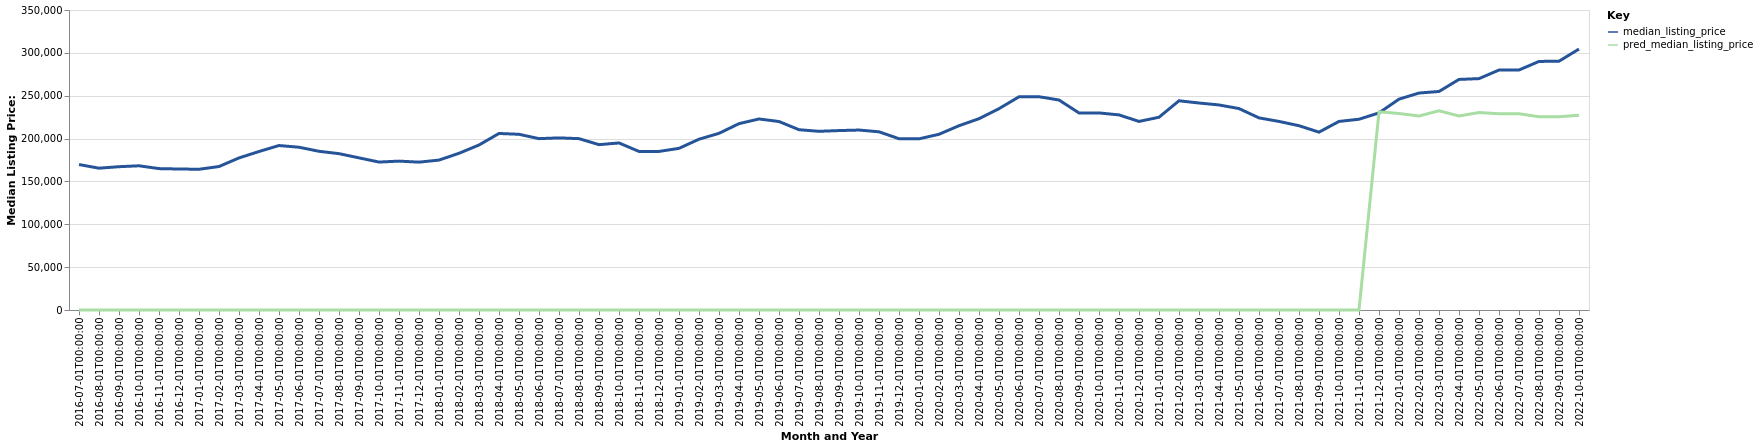

The file beside this chart, header and first rows:
date, time_idx, median_listing_price, thirty_year_interest_rate_five, month, county_name, active_listing_count, pred_median_listing_price, month_year
2016-07-01, 0, 169700, 3.72, 7, Wichita, KS, 2347, 0, Jul-2016
2016-08-01, 1, 165450, 3.73, 8, Wichita, KS, 2326, 0, Aug-2016
2016-09-01, 2, 167192, 3.66, 9, Wichita, KS, 2310, 0, Sep-2016
2016-10-01, 3, 168250, 3.64, 10, Wichita, KS, 2362, 0, Oct-2016
2016-11-01, 4, 164950, 3.66, 11, Wichita, KS, 2341, 0, Nov-2016
2016-12-01, 5, 164500, 3.48, 12, Wichita, KS, 2150, 0, Dec-2016
2017-01-01, 6, 164200, 3.45, 1, Wichita, KS, 2011, 0, Jan-2017
2017-02-01, 7, 167393, 3.5, 2, Wichita, KS, 2021, 0, Feb-2017
2017-03-01, 8, 177413, 3.52, 3, Wichita, KS, 2000, 0, Mar-2017
2017-04-01, 9, 184900, 4.03, 4, Wichita, KS, 1988, 0, Apr-2017
2017-05-01, 10, 191888, 4.32, 5, Wichita, KS, 2051, 0, May-2017
2017-06-01, 11, 189900, 4.2, 6, Wichita, KS, 2152, 0, Jun-2017
2017-07-01, 12, 185165, 4.19, 7, Wichita, KS, 2242, 0, Jul-2017
2017-08-01, 13, 182400, 4.3, 8, Wichita, KS, 2330, 0, Aug-2017
2017-09-01, 14, 177500, 4.1, 9, Wichita, KS, 2399, 0, Sep-2017
2017-10-01, 15, 172600, 4.05, 10, Wichita, KS, 2440, 0, Oct-2017
2017-11-01, 16, 173700, 3.94, 11, Wichita, KS, 2307, 0, Nov-2017
2017-12-01, 17, 172500, 4.03, 12, Wichita, KS, 2134, 0, Dec-2017
2018-01-01, 18, 174900, 3.93, 1, Wichita, KS, 1965, 0, Jan-2018
2018-02-01, 19, 182817, 3.83, 2, Wichita, KS, 1814, 0, Feb-2018
2018-03-01, 20, 192500, 3.94, 3, Wichita, KS, 1790, 0, Mar-2018
2018-04-01, 21, 205950, 3.95, 4, Wichita, KS, 1829, 0, Apr-2018
2018-05-01, 22, 205000, 3.99, 5, Wichita, KS, 1964, 0, May-2018
2018-06-01, 23, 199918, 4.15, 6, Wichita, KS, 2060, 0, Jun-2018
2018-07-01, 24, 200813, 4.4, 7, Wichita, KS, 2040, 0, Jul-2018
2018-08-01, 25, 199909, 4.46, 8, Wichita, KS, 2034, 0, Aug-2018
2018-09-01, 26, 192900, 4.58, 9, Wichita, KS, 2084, 0, Sep-2018
2018-10-01, 27, 194900, 4.66, 10, Wichita, KS, 2151, 0, Oct-2018
2018-11-01, 28, 185000, 4.62, 11, Wichita, KS, 2145, 0, Nov-2018
2018-12-01, 29, 185000, 4.54, 12, Wichita, KS, 2005, 0, Dec-2018
2019-01-01, 30, 188588, 4.6, 1, Wichita, KS, 1878, 0, Jan-2019
2019-02-01, 31, 199250, 4.72, 2, Wichita, KS, 1791, 0, Feb-2019
2019-03-01, 32, 206100, 4.9, 3, Wichita, KS, 1761, 0, Mar-2019
2019-04-01, 33, 217400, 4.94, 4, Wichita, KS, 1746, 0, Apr-2019
2019-05-01, 34, 222875, 4.75, 5, Wichita, KS, 1767, 0, May-2019
2019-06-01, 35, 219900, 4.51, 6, Wichita, KS, 1715, 0, Jun-2019
2019-07-01, 36, 210330, 4.41, 7, Wichita, KS, 1766, 0, Jul-2019
2019-08-01, 37, 208473, 4.41, 8, Wichita, KS, 1762, 0, Aug-2019
2019-09-01, 38, 209332, 4.2, 9, Wichita, KS, 1732, 0, Sep-2019
2019-10-01, 39, 209950, 4.14, 10, Wichita, KS, 1712, 0, Oct-2019
2019-11-01, 40, 207900, 3.84, 11, Wichita, KS, 1599, 0, Nov-2019
2019-12-01, 41, 199834, 3.81, 12, Wichita, KS, 1485, 0, Dec-2019
2020-01-01, 42, 199700, 3.75, 1, Wichita, KS, 1393, 0, Jan-2020
2020-02-01, 43, 205000, 3.73, 2, Wichita, KS, 1316, 0, Feb-2020
2020-03-01, 44, 215000, 3.78, 3, Wichita, KS, 1271, 0, Mar-2020
2020-04-01, 45, 223200, 3.75, 4, Wichita, KS, 1241, 0, Apr-2020
2020-05-01, 46, 234900, 3.74, 5, Wichita, KS, 1188, 0, May-2020
2020-06-01, 47, 248750, 3.72, 6, Wichita, KS, 1074, 0, Jun-2020
2020-07-01, 48, 248825, 3.49, 7, Wichita, KS, 1013, 0, Jul-2020
2020-08-01, 49, 245000, 3.65, 8, Wichita, KS, 1005, 0, Aug-2020
2020-09-01, 50, 229900, 3.33, 9, Wichita, KS, 1001, 0, Sep-2020
2020-10-01, 51, 229900, 3.28, 10, Wichita, KS, 1050, 0, Oct-2020
2020-11-01, 52, 227625, 3.21, 11, Wichita, KS, 1034, 0, Nov-2020
2020-12-01, 53, 220000, 3.07, 12, Wichita, KS, 920.0, 0, Dec-2020
2021-01-01, 54, 224900, 2.99, 1, Wichita, KS, 793.0, 0, Jan-2021
2021-02-01, 55, 244100, 2.93, 2, Wichita, KS, 642.0, 0, Feb-2021
2021-03-01, 56, 241500, 2.88, 3, Wichita, KS, 588.0, 0, Mar-2021
2021-04-01, 57, 239225, 2.84, 4, Wichita, KS, 539.0, 0, Apr-2021
2021-05-01, 58, 235000, 2.71, 5, Wichita, KS, 616.0, 0, May-2021
2021-06-01, 59, 224138, 2.79, 6, Wichita, KS, 691.0, 0, Jun-2021
... 16 more rows
